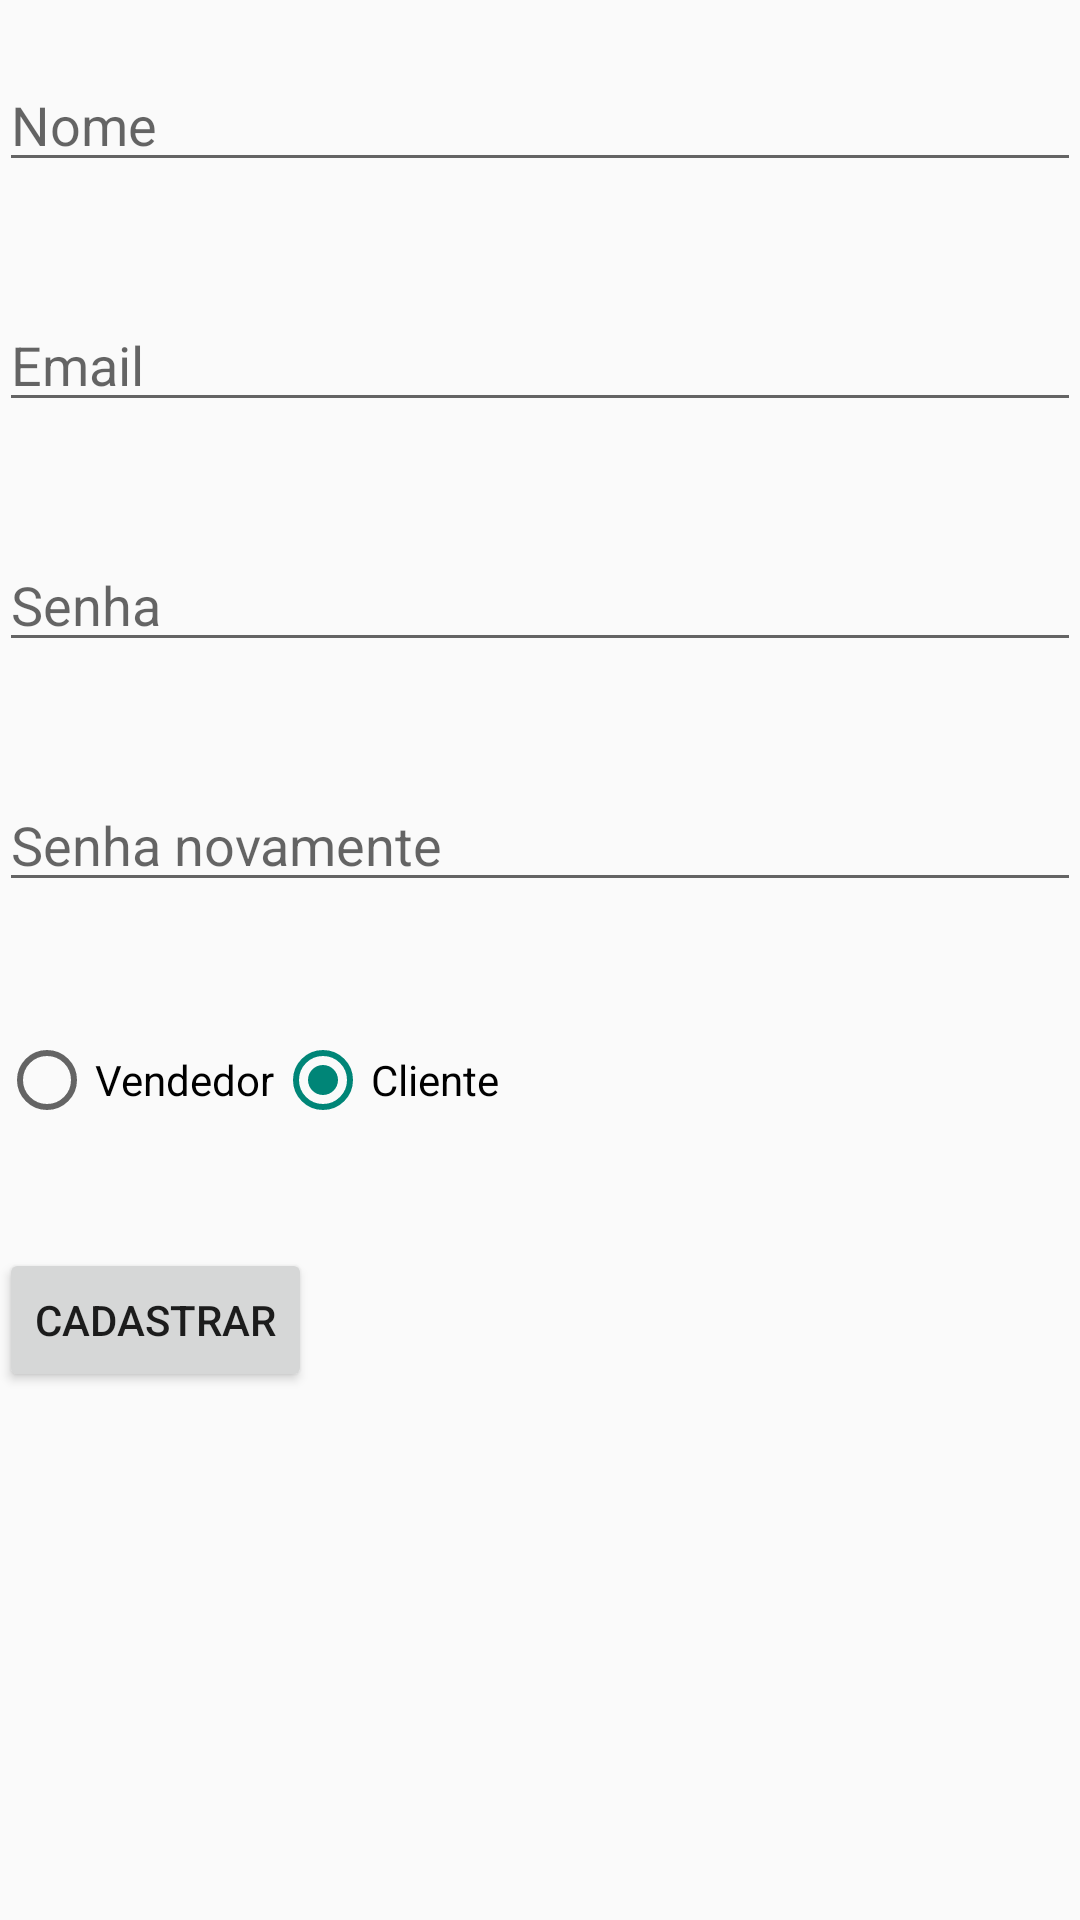

Layout XML and referenced resources for this Android screen:
<!-- AndroidManifest.xml: application theme AppTheme -->
<!-- res/layout/activity_cadastra_usuario.xml -->
<ScrollView xmlns:android="http://schemas.android.com/apk/res/android"
    xmlns:tools="http://schemas.android.com/tools"
    android:layout_width="fill_parent"
    android:layout_height="wrap_content" >

    <LinearLayout android:layout_width="fill_parent"
    android:layout_height="fill_parent"
    android:paddingLeft="@dimen/activity_horizontal_margin"
    android:paddingRight="@dimen/activity_horizontal_margin"
    android:paddingTop="@dimen/activity_vertical_margin"
    android:paddingBottom="@dimen/activity_vertical_margin"
    android:orientation="vertical"
    tools:context=".LoginActivity">

    <LinearLayout
        android:layout_width="fill_parent"
        android:layout_height="80dp"
        android:orientation="horizontal">

        <EditText
            android:layout_width="fill_parent"
            android:layout_height="wrap_content"
            android:hint="Nome"
            android:layout_gravity="center_vertical"
            android:id="@+id/edtNome"
            android:layout_alignParentTop="true"
            android:layout_alignParentLeft="true"
            android:layout_alignParentStart="true"/>

    </LinearLayout>

    <LinearLayout
        android:layout_width="fill_parent"
        android:layout_height="80dp"
        android:orientation="horizontal">

        <EditText
            android:layout_width="fill_parent"
            android:layout_height="wrap_content"
            android:hint="Email"
            android:layout_gravity="center_vertical"
            android:id="@+id/edtEmail"
            android:inputType="textEmailAddress"
            android:layout_alignParentTop="true"
            android:layout_alignParentLeft="true"
            android:layout_alignParentStart="true"/>

    </LinearLayout>

    <LinearLayout
        android:layout_width="fill_parent"
        android:layout_height="80dp"
        android:orientation="horizontal">

        <EditText
            android:layout_width="fill_parent"
            android:layout_height="wrap_content"
            android:hint="Senha"
            android:layout_gravity="center_vertical"
            android:id="@+id/edtSenha"
            android:inputType="textPassword"
            android:layout_alignParentTop="true"
            android:layout_alignParentLeft="true"
            android:layout_alignParentStart="true"/>

    </LinearLayout>

    <LinearLayout
        android:layout_width="fill_parent"
        android:layout_height="80dp"
        android:orientation="horizontal">

        <EditText
            android:layout_width="fill_parent"
            android:layout_height="wrap_content"
            android:hint="Senha novamente"
            android:layout_gravity="center_vertical"
            android:id="@+id/edtSenha2"
            android:inputType="textPassword"
            android:layout_alignParentTop="true"
            android:layout_alignParentLeft="true"
            android:layout_alignParentStart="true"/>

    </LinearLayout>

    <LinearLayout
        android:orientation="horizontal"
        android:layout_width="fill_parent"
        android:layout_height="80dp">

        <RadioGroup
            android:id="@+id/rdoTipo"
            android:layout_gravity="center_vertical"
            android:orientation="horizontal"
            android:layout_width="wrap_content"
            android:layout_height="wrap_content" >

            <RadioButton
                android:layout_width="wrap_content"
                android:layout_height="wrap_content"
                android:text="Vendedor"
                android:id="@+id/rdoTipoVendedor" />


            <RadioButton
                android:layout_width="wrap_content"
                android:layout_height="wrap_content"
                android:text="Cliente"
                android:checked="true"
                android:id="@+id/rdoTipoCliente" />
        </RadioGroup>

    </LinearLayout>

    <LinearLayout
        android:layout_width="fill_parent"
        android:layout_height="80dp"
        android:orientation="horizontal">

        <Button
            android:layout_width="wrap_content"
            android:layout_height="wrap_content"
            android:layout_gravity="center_vertical"
            android:onClick="cadastrarOnClick"
            android:text="Cadastrar"/>

    </LinearLayout>

</LinearLayout>

</ScrollView>
<!-- resources referenced by this layout -->
<resources>
  <style name="AppTheme" parent="Theme.AppCompat.Light.DarkActionBar">
          <item name="android:actionBarStyle">@style/MyActionBar</item>
          <item name="actionBarStyle">@style/MyActionBar</item>
      </style>
  <style name="MyActionBar" parent="@style/Widget.AppCompat.Light.ActionBar.Solid.Inverse">
          <item name="android:background">@color/actionbar_background</item>
  
          
          <item name="background">@color/actionbar_background</item>
      </style>
  <color name="actionbar_background">#106910</color>
</resources>
